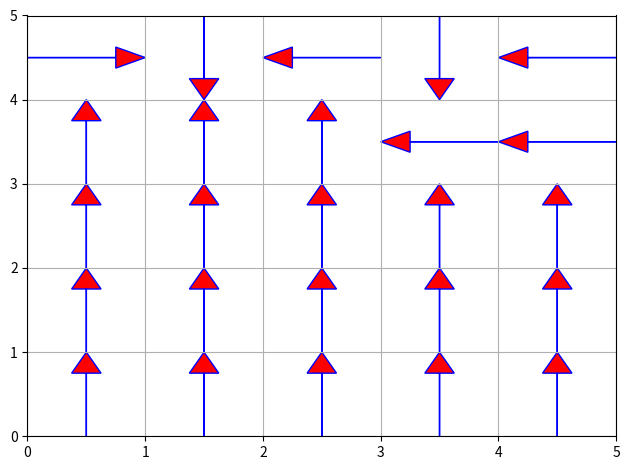

The matplotlib source for this figure: (Note: this script raises an exception after producing the figure.)
# -*- coding: utf-8 -*-
"""
Created on Fri May 31 21:06:51 2019

[redacted]
"""
import numpy as np
import copy
import matplotlib.pyplot as plt

class env:
    """
    Environment for problem 2.
    """
    def __init__(self):
        self.states = [i for i in range(1,26)]
        self.A = 2 # special state A
        self.A_prime = 22
        self.B = 4 # special state B
        self.B_prime = 14
        
        self.n_bound = [1,2,3,4,5] # boundaries
        self.s_bound = [21,22,23,24,25]
        self.w_bound = [1,6,11,16,21]
        self.e_bound = [5,10,15,20,25]
        
        # Assign an agent as robot
#        self.x = np.random.randint(1, 26) # random initial state
#        self.cost = 0
        
    def motion_model(self, x, u):
        """
        Motion model, given x and control input u.
        Return next position and cost at this step.
        """
        cost = 0
        if x is not self.A and x is not self.B: # if x is not special states
            if u == 'n':
                if x not in self.n_bound:
                    x = x - 5
                else:
                    cost = 1
                    
            if u == 's':
                if x not in self.s_bound:
                    x = x + 5
                else:
                    cost = 1
            
            if u == 'e':
                if x not in self.e_bound:
                    x = x + 1
                else:
                    cost = 1
                   
            if u == 'w':
                if x not in self.w_bound:
                    x = x - 1
                else:
                    cost = 1                
            
        elif x == self.A:
            x = self.A_prime
            cost = -10

        elif x == self.B:
            x = self.B_prime
            cost = -5

        
#        self.x = x
#        self.cost += cost
        return x, cost
    
    def show_policy(self, title):
        fig, ax = plt.subplots()
        ax.set_xlim(0,5)
        ax.set_ylim(0,5)
        ax.grid()
        xrange = [0.5, 1.5, 2.5, 3.5, 4.5]
        yrange = [4.5, 3.5, 2.5, 1.5, 0.5]
        cts = 0
        for y_cts in range(5):
            for x_cts in range(5):
                s = self.states[cts]
                u = self.U[str(s)]
                if u == 'n':
                    start = np.array([xrange[x_cts], yrange[y_cts]-0.5])
                    end = np.array([xrange[x_cts],yrange[y_cts]+0.5])
                if u == 's':
                    start = np.array([xrange[x_cts],yrange[y_cts]+0.5])
                    end = np.array([xrange[x_cts], yrange[y_cts]-0.5])
                if u == 'w':
                    start = np.array([xrange[x_cts]+0.5,yrange[y_cts]])
                    end = np.array([xrange[x_cts]-0.5,yrange[y_cts]])
                if u == 'e':
                    start = np.array([xrange[x_cts]-0.5,yrange[y_cts]])
                    end = np.array([xrange[x_cts]+0.5,yrange[y_cts]])
                
                ax.arrow(start[0], start[1], end[0]-start[0], end[1]-start[1],
                         length_includes_head=True,
                         head_width=0.25, head_length=0.25, fc='r', ec='b')
                
                cts += 1
        plt.show()            
        plt.tight_layout()
        plt.savefig(title, transparent = True, bbox_inches = 'tight') 
    
class VI(env):
    def __init__(self, gamma=0.9, thresh=1e-12):
        env.__init__(self)
        self.thresh = thresh
        self.gamma = gamma
        self.V = {}
        for i in range(1,26):
#            self.V[str(i)] = 0
            self.V[str(i)] = np.random.randn(1)[0]
        
        self.U = {}
    
    def value_update(self):

        v = copy.deepcopy(self.V)
        for x in self.states: # for all states
            v_min = np.inf
            for u in ['n','s','e','w']: # for every control
                x_prime, cost = self.motion_model(x, u) # all possible x'
                v_tmp = cost + self.gamma * v[str(x_prime)] # compute value-function
                if v_tmp < v_min:
                    v_min = v_tmp
                    
            self.V[str(x)] = v_min
        
        e = self.error_cal(v)
        return e
    
    def error_cal(self, v):
        V_ = np.zeros((25))
        v_ = np.zeros((25))
        for i in range(25):
            V_[i] = self.V[str(i+1)]
            v_[i] = v[str(i+1)]
            
        e = np.linalg.norm(V_ - v_, np.inf)
        return e
    
    def VI_iter(self, max_iter=10000):
        cts = 0
        # update value function
        while True:
            cts += 1
            e = self.value_update()
            print(e)
            if e < self.thresh or cts >= max_iter:
#            if cts >= max_iter:
                print('Total iter:', cts)
                break
        
        for x in self.states:
            v_min = np.inf
            for u in ['s','n','e','w']: # for every control
                x_prime, cost = self.motion_model(x, u)
                v_tmp = cost + self.gamma * self.V[str(x_prime)] # compute value-function
                if v_tmp < v_min:
                    v_min = v_tmp
                    u_best = u
            
            self.U[str(x)] = u_best
            


        
class PI(env):
    def __init__(self, gamma=0.9, thresh=1e-12):
        env.__init__(self)
        self.thresh = thresh
        self.U = {} 
        self.gamma = gamma
        self.V = {}
        for i in range(1,26): # initialization
#            self.V[str(i)] = 0
            self.V[str(i)] = np.random.randn(1)[0]
            self.U[str(i)] = np.random.permutation(['w','n','s','e'])[0] # random policy
    
    def policy_eval(self, policy, max_iter=10000):
        """
        Policy evaluation, given policy.
        """
        cts = 0
        while True:
            self.v_past = copy.deepcopy(self.V)
            e = 0
            
            for x in self.states: # for each state
                v = self.V[str(x)]
                self.V[str(x)] = self.value_update(x, self.U)
                e = max([e, abs(v - self.V[str(x)])])
            
#            print('iter:', cts)
            print('error:', e)
#            print('values:', self.V)
            cts += 1
            if e < self.thresh or cts >= max_iter:
                break
    
    def value_update(self, x, policy):
        """
        Update value function given policy.
        """
        
        x_prime, cost = self.motion_model(x, policy[str(x)])
        v = cost + self.gamma * self.v_past[str(x_prime)]
        
        return v
    
    def policy_improve(self):
        """
        Policy improvement.
        """
        self.flag = True
        for x in self.states:
            p_tmp = self.U[str(x)]
            self.U[str(x)] = self.opt_policy(x)
            if p_tmp != self.U[str(x)]:
                self.flag = False
                break
    
    def opt_policy(self, x):
        """
        Search for currently best policy.
        """
        v = np.inf
        for u in ['s','n','w','e']:
            v_tmp = self.value_update(x, {str(x): u})
            if v_tmp < v:
                v = v_tmp
                best_policy = u
        
#        print(best_policy)
        return best_policy
        
    
    def PI_iter(self, max_iter=10000):
        cts = 0
        while True:
            cts += 1
            print(cts)
            self.policy_eval(self.U)
            self.policy_improve()
            print("policy is", self.U)
            if self.flag or cts >= max_iter:
                print("Total iter:", cts)
                break
        
class QI(env):
    def __init__(self, gamma=0.9, thresh=1e-12):
        env.__init__(self)
        self.gamma = gamma
        self.thresh = thresh
        self.U = {} # Current best policy for each state
        self.Q = {}
        for x in self.states: # Initialize Q-value
            self.Q[str(x)] = {}
            for u in ['n', 's', 'w', 'e']:
                self.Q[str(x)][u] = np.random.randn()
#                self.Q[str(x)][u] = 0
                
    def QI_iter(self, max_iter=10000):
        self.q_eval(max_iter)
        self.policy_improve()
        
    def Q2V(self):
        V = {}
        for x in self.states:
            v_min = np.inf
            for u in ['n', 's', 'w', 'e']:
                if self.Q[str(x)][u] < v_min:
                    v_min = self.Q[str(x)][u]
            
            V[str(x)] = v_min
        
        return V
        
            
    def q_eval(self, max_iter=10000):
        """
        Q-value evaluation.
        """
        cts = 0
        while True:
            self.q_past = copy.deepcopy(self.Q)
            e = 0
            cts += 1
            for x in self.states:
                for u in ['n', 's', 'w', 'e']: # current state action u
                    q_min = np.inf
                    x_prime, cost = self.motion_model(x, u)
                    for pi in ['n', 's', 'w', 'e']: # next state policy pi
                        # find the policy pi that leads to minimal Q(x',pi)
                        q_tmp = self.q_past[str(x_prime)][pi]
                        if q_tmp < q_min:
                            q_min = q_tmp
                    
                    # Update current state's Q-value
                    self.Q[str(x)][u] = cost + self.gamma * q_min
                    e = max([e, abs(self.Q[str(x)][u] - self.q_past[str(x)][u])])
                    
            print("iter:", cts)
#            print("error:", e)
            if e < self.thresh or cts >= max_iter:
                break
    
    def policy_improve(self):
        for x in self.states:
            q_min = np.inf
            for u in ['s','n','e','w']: # for every action
                q_tmp = self.Q[str(x)][u]
                if q_tmp < q_min:
                    q_min = q_tmp
                    best_policy = u
            
            self.U[str(x)] = best_policy
        
def VI_test(gamma=0.9):
    vi_cal = VI(gamma)
    vi_cal.VI_iter()
    opt_value = vi_cal.V
    opt_policy = vi_cal.U
    print(opt_value)
    print(opt_policy)
    vi_cal.show_policy(title='../results/p2/gamma_'+str(gamma)+'_VI.png')

def PI_test(gamma=0.9):
    pi_cal = PI(gamma)
    pi_cal.PI_iter()
    opt_value = pi_cal.V
    opt_policy = pi_cal.U
    print(opt_value)
    print(opt_policy)    
    pi_cal.show_policy(title='../results/p2/gamma_'+str(gamma)+'_PI.png')
    
def QI_test(gamma=0.9):
    qi_cal = QI(gamma)
    qi_cal.QI_iter()
#    opt_value = qi_cal.Q
    opt_V_value = qi_cal.Q2V()
    opt_policy = qi_cal.U
#    print(opt_value)
    print(opt_V_value)
    print(opt_policy)
    qi_cal.show_policy(title='../results/p2/gamma_'+str(gamma)+'_QI.png')

    
if __name__ == '__main__':
    gamma = 0.9
#    VI_test(gamma=gamma)
    PI_test(gamma=gamma)
#    QI_test(gamma=gamma)